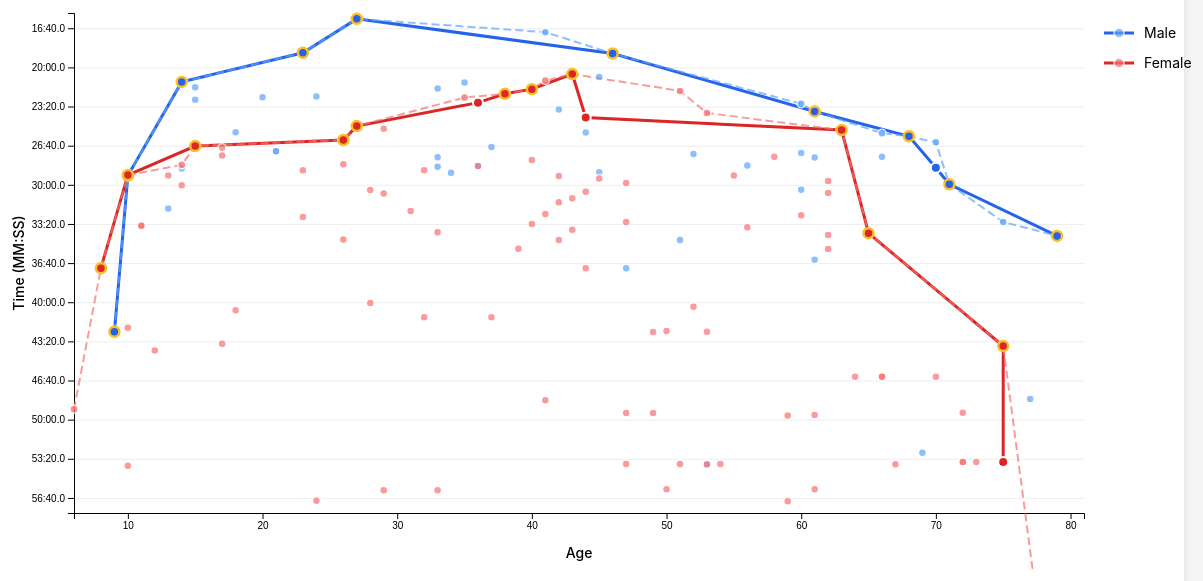
D3 v7 page, settled after 480 driven frames (8 s of simulated time); the page loaded 1 data file(s).


        // Chart dimensions
        const margin = {top: 40, right: 120, bottom: 60, left: 70};
        const width = 1200 - margin.left - margin.right;
        const height = 600 - margin.top - margin.bottom;

        // Create SVG
        const svg = d3.select("#chart")
            .attr("width", width + margin.left + margin.right)
            .attr("height", height + margin.top + margin.bottom)
            .append("g")
            .attr("transform", `translate(${margin.left},${margin.top})`);

        // Tooltip
        const tooltip = d3.select(".tooltip");

        // Format time
        function formatTime(seconds) {
            const mins = Math.floor(seconds / 60);
            const secs = (seconds % 60).toFixed(1);
            return `${mins}:${secs.padStart(4, '0')}`;
        }

        // Load data and create chart
        d3.json('data/2024.json').then(data => {
            const maleData = data.male_all;
            const femaleData = data.female_all;
            const maleParetoData = data.male_pareto;
            const femaleParetoData = data.female_pareto;

            // Calculate domains
            const allAges = [...maleData.map(d => d.age), ...femaleData.map(d => d.age)];
            const allTimes = [...maleData.map(d => d.time_seconds), ...femaleData.map(d => d.time_seconds)];

            const xScale = d3.scaleLinear()
                .domain([d3.min(allAges) - 2, d3.max(allAges) + 2])
                .range([0, width]);

            const yScale = d3.scaleLinear()
                .domain([d3.min(allTimes) - 30, d3.max(allTimes) + 60])
                .range([0, height]);

            // Add grid
            svg.append("g")
                .attr("class", "grid")
                .call(d3.axisLeft(yScale)
                    .tickSize(-width)
                    .tickFormat(""));

            // Add X axis
            const xAxis = svg.append("g")
                .attr("transform", `translate(0,${height})`)
                .call(d3.axisBottom(xScale).tickFormat(d3.format("d")));

            // Add Y axis
            const yAxis = svg.append("g")
                .call(d3.axisLeft(yScale)
                    .tickFormat(d => formatTime(d)));

            // X axis label
            svg.append("text")
                .attr("class", "axis-label")
                .attr("text-anchor", "middle")
                .attr("x", width / 2)
                .attr("y", height + 45)
                .text("Age");

            // Y axis label
            svg.append("text")
                .attr("class", "axis-label")
                .attr("text-anchor", "middle")
                .attr("transform", "rotate(-90)")
                .attr("y", -50)
                .attr("x", -height / 2)
                .text("Time (MM:SS)");

            // Line generators (straight lines)
            const lineGenerator = d3.line()
                .x(d => xScale(d.age))
                .y(d => yScale(d.time_seconds));

            // Draw Pareto front lines
            svg.append("path")
                .datum(maleParetoData)
                .attr("class", "line-male")
                .attr("d", lineGenerator);

            svg.append("path")
                .datum(femaleParetoData)
                .attr("class", "line-female")
                .attr("d", lineGenerator);

            // Draw all-time Pareto lines (if available)
            const maleAllTimeParetoData = data.male_all_time_pareto || [];
            const femaleAllTimeParetoData = data.female_all_time_pareto || [];

            if (maleAllTimeParetoData.length > 0) {
                svg.append("path")
                    .datum(maleAllTimeParetoData)
                    .attr("class", "line-all-time-male")
                    .attr("d", lineGenerator);
            }

            if (femaleAllTimeParetoData.length > 0) {
                svg.append("path")
                    .datum(femaleAllTimeParetoData)
                    .attr("class", "line-all-time-female")
                    .attr("d", lineGenerator);
            }

            // Draw ALL male dots (regular runners)
            svg.selectAll(".dot-male")
                .data(maleData)
                .enter()
                .append("circle")
                .attr("class", "dot-male")
                .attr("cx", d => xScale(d.age))
                .attr("cy", d => yScale(d.time_seconds))
                .attr("r", 4)
                .on("mouseover", function(event, d) {
                    const distanceText = d.distance_to_pareto !== null
                        ? `<br>Distance to Pareto: +${formatTime(d.distance_to_pareto)}`
                        : '';
                    tooltip.html(`
                        <strong>${d.name}</strong><br>
                        Male, Age ${d.age}<br>
                        Time: ${d.time_display}${distanceText}
                    `)
                    .classed("show", true)
                    .style("left", (event.pageX + 10) + "px")
                    .style("top", (event.pageY - 10) + "px");
                })
                .on("mouseout", function() {
                    tooltip.classed("show", false);
                });

            // Draw ALL female dots (regular runners)
            svg.selectAll(".dot-female")
                .data(femaleData)
                .enter()
                .append("circle")
                .attr("class", "dot-female")
                .attr("cx", d => xScale(d.age))
                .attr("cy", d => yScale(d.time_seconds))
                .attr("r", 4)
                .on("mouseover", function(event, d) {
                    const distanceText = d.distance_to_pareto !== null
                        ? `<br>Distance to Pareto: +${formatTime(d.distance_to_pareto)}`
                        : '';
                    tooltip.html(`
                        <strong>${d.name}</strong><br>
                        Female, Age ${d.age}<br>
                        Time: ${d.time_display}${distanceText}
                    `)
                    .classed("show", true)
                    .style("left", (event.pageX + 10) + "px")
                    .style("top", (event.pageY - 10) + "px");
                })
                .on("mouseout", function() {
                    tooltip.classed("show", false);
                });

            // Draw Pareto front dots on top (male)
            svg.selectAll(".dot-pareto-male")
                .data(maleParetoData)
                .enter()
                .append("circle")
                .attr("class", "dot-pareto-male")
                .attr("cx", d => xScale(d.age))
                .attr("cy", d => yScale(d.time_seconds))
                .attr("r", 5)
                .on("mouseover", function(event, d) {
                    tooltip.html(`
                        <strong>${d.name}</strong> ⭐<br>
                        Male, Age ${d.age}<br>
                        Time: ${d.time_display}<br>
                        <em>On Pareto front</em>
                    `)
                    .classed("show", true)
                    .style("left", (event.pageX + 10) + "px")
                    .style("top", (event.pageY - 10) + "px");
                })
                .on("mouseout", function() {
                    tooltip.classed("show", false);
                });

            // Draw Pareto front dots on top (female)
            svg.selectAll(".dot-pareto-female")
                .data(femaleParetoData)
                .enter()
                .append("circle")
                .attr("class", "dot-pareto-female")
                .attr("cx", d => xScale(d.age))
                .attr("cy", d => yScale(d.time_seconds))
                .attr("r", 5)
                .on("mouseover", function(event, d) {
                    tooltip.html(`
                        <strong>${d.name}</strong> ⭐<br>
                        Female, Age ${d.age}<br>
                        Time: ${d.time_display}<br>
                        <em>On Pareto front</em>
                    `)
                    .classed("show", true)
                    .style("left", (event.pageX + 10) + "px")
                    .style("top", (event.pageY - 10) + "px");
                })
                .on("mouseout", function() {
                    tooltip.classed("show", false);
                });

            // Draw all-time Pareto dots (male)
            if (maleAllTimeParetoData.length > 0) {
                svg.selectAll(".dot-all-time-male")
                    .data(maleAllTimeParetoData)
                    .enter()
                    .append("circle")
                    .attr("class", d => d.is_current_year ? "dot-all-time-male new-record" : "dot-all-time-male")
                    .attr("cx", d => xScale(d.age))
                    .attr("cy", d => yScale(d.time_seconds))
                    .attr("r", d => d.is_current_year ? 5 : 4)
                    .on("mouseover", function(event, d) {
                        const recordLabel = d.is_current_year
                            ? '<em style="color: #fbbf24;">✨ NEW All-time record!</em>'
                            : '<em>All-time record</em>';
                        tooltip.html(`
                            <strong>${d.name}</strong> 🏆<br>
                            Male, Age ${d.age}<br>
                            Time: ${d.time_display}<br>
                            Year: ${d.year}<br>
                            ${recordLabel}
                        `)
                        .classed("show", true)
                        .style("left", (event.pageX + 10) + "px")
                        .style("top", (event.pageY - 10) + "px");
                    })
                    .on("mouseout", function() {
                        tooltip.classed("show", false);
                    });
            }

            // Draw all-time Pareto dots (female)
            if (femaleAllTimeParetoData.length > 0) {
                svg.selectAll(".dot-all-time-female")
                    .data(femaleAllTimeParetoData)
                    .enter()
                    .append("circle")
                    .attr("class", d => d.is_current_year ? "dot-all-time-female new-record" : "dot-all-time-female")
                    .attr("cx", d => xScale(d.age))
                    .attr("cy", d => yScale(d.time_seconds))
                    .attr("r", d => d.is_current_year ? 5 : 4)
                    .on("mouseover", function(event, d) {
                        const recordLabel = d.is_current_year
                            ? '<em style="color: #fbbf24;">✨ NEW All-time record!</em>'
                            : '<em>All-time record</em>';
                        tooltip.html(`
                            <strong>${d.name}</strong> 🏆<br>
                            Female, Age ${d.age}<br>
                            Time: ${d.time_display}<br>
                            Year: ${d.year}<br>
                            ${recordLabel}
                        `)
                        .classed("show", true)
                        .style("left", (event.pageX + 10) + "px")
                        .style("top", (event.pageY - 10) + "px");
                    })
                    .on("mouseout", function() {
                        tooltip.classed("show", false);
                    });
            }

            // Legend
            const legend = svg.append("g")
                .attr("class", "legend")
                .attr("transform", `translate(${width + 20}, 20)`);

            // Male legend
            legend.append("line")
                .attr("x1", 0)
                .attr("x2", 30)
                .attr("y1", 0)
                .attr("y2", 0)
                .attr("class", "line-male");

            legend.append("circle")
                .attr("cx", 15)
                .attr("cy", 0)
                .attr("r", 5)
                .attr("class", "dot-male");

            legend.append("text")
                .attr("x", 40)
                .attr("y", 5)
                .text("Male");

            // Female legend
            legend.append("line")
                .attr("x1", 0)
                .attr("x2", 30)
                .attr("y1", 30)
                .attr("y2", 30)
                .attr("class", "line-female");

            legend.append("circle")
                .attr("cx", 15)
                .attr("cy", 30)
                .attr("r", 5)
                .attr("class", "dot-female");

            legend.append("text")
                .attr("x", 40)
                .attr("y", 35)
                .text("Female");

            // Calculate statistics
            const maleMin = d3.min(maleData, d => d.time_seconds);
            const maleMax = d3.max(maleData, d => d.time_seconds);
            const maleFastest = maleData.find(d => d.time_seconds === maleMin);
            const maleSlowest = maleData.find(d => d.time_seconds === maleMax);

            const femaleMin = d3.min(femaleData, d => d.time_seconds);
            const femaleMax = d3.max(femaleData, d => d.time_seconds);
            const femaleFastest = femaleData.find(d => d.time_seconds === femaleMin);
            const femaleSlowest = femaleData.find(d => d.time_seconds === femaleMax);

            // Display statistics
            d3.select("#stats").html(`
                <div class="stat-box">
                    <h3>Male Runners (${maleData.length} total)</h3>
                    <p>Age range: <span class="highlight">${d3.min(maleData, d => d.age)} - ${d3.max(maleData, d => d.age)}</span></p>
                    <p>Overall fastest: <span class="highlight">${maleFastest.time_display}</span> (Age ${maleFastest.age}, ${maleFastest.name})</p>
                    <p>Pareto front: <span class="highlight">${maleParetoData.length} age groups</span></p>
                </div>
                <div class="stat-box">
                    <h3>Female Runners (${femaleData.length} total)</h3>
                    <p>Age range: <span class="highlight">${d3.min(femaleData, d => d.age)} - ${d3.max(femaleData, d => d.age)}</span></p>
                    <p>Overall fastest: <span class="highlight">${femaleFastest.time_display}</span> (Age ${femaleFastest.age}, ${femaleFastest.name})</p>
                    <p>Pareto front: <span class="highlight">${femaleParetoData.length} age groups</span></p>
                </div>
            `);

            // Display Pareto front runners
            const paretoWinners = data.pareto_winners;
            const maleParetoWinners = paretoWinners.filter(w => w.sex === 'M');
            const femaleParetoWinners = paretoWinners.filter(w => w.sex === 'F');

            // Male Pareto runners
            const maleParetoList = d3.select("#male-pareto-list");
            maleParetoWinners.forEach(winner => {
                const star = !winner.is_age_group_winner ? ' ⭐' : '';
                maleParetoList.append("div")
                    .attr("class", "age-group-item")
                    .html(`
                        <div class="division">Age ${winner.age}</div>
                        <div class="name">${winner.name}${star}</div>
                        <div class="time">${winner.time_display}</div>
                    `);
            });

            // Female Pareto runners
            const femaleParetoList = d3.select("#female-pareto-list");
            femaleParetoWinners.forEach(winner => {
                const star = !winner.is_age_group_winner ? ' ⭐' : '';
                femaleParetoList.append("div")
                    .attr("class", "age-group-item")
                    .html(`
                        <div class="division">Age ${winner.age}</div>
                        <div class="name">${winner.name}${star}</div>
                        <div class="time">${winner.time_display}</div>
                    `);
            });

            // Display age group winners
            const ageGroupWinners = data.age_group_winners;
            const maleWinners = ageGroupWinners.filter(w => w.sex === 'M');
            const femaleWinners = ageGroupWinners.filter(w => w.sex === 'F');

            // Male winners
            const maleWinnersList = d3.select("#male-winners-list");
            maleWinners.forEach(winner => {
                const star = !winner.is_pareto ? ' ⭐' : '';
                maleWinnersList.append("div")
                    .attr("class", "age-group-item")
                    .html(`
                        <div class="division">${winner.division}</div>
                        <div class="name">${winner.name}${star}</div>
                        <div class="time">${winner.time_display}</div>
                    `);
            });

            // Female winners
            const femaleWinnersList = d3.select("#female-winners-list");
            femaleWinners.forEach(winner => {
                const star = !winner.is_pareto ? ' ⭐' : '';
                femaleWinnersList.append("div")
                    .attr("class", "age-group-item")
                    .html(`
                        <div class="division">${winner.division}</div>
                        <div class="name">${winner.name}${star}</div>
                        <div class="time">${winner.time_display}</div>
                    `);
            });

            // Display Pareto-adjusted rankings
            const paretoRankings = data.pareto_adjusted_rankings;
            let currentFilter = 'M'; // Default to Male ranking
            let currentSort = 'distance'; // Default sort by distance

            function renderRankings(filter, sortMode) {
                const rankingsList = d3.select("#pareto-rankings");
                rankingsList.html(''); // Clear existing

                // Filter data based on selection
                let filteredRankings = filter === 'all'
                    ? [...paretoRankings]
                    : paretoRankings.filter(r => r.sex === filter);

                // Sort based on mode
                if (sortMode === 'blocking') {
                    // Sort by blocking runners, then by time
                    filteredRankings.sort((a, b) => {
                        if (a.blocking_runners !== b.blocking_runners) {
                            return a.blocking_runners - b.blocking_runners;
                        }
                        return a.time_seconds - b.time_seconds;
                    });
                } else if (sortMode === 'time') {
                    // Sort by actual finish time (normal race results)
                    filteredRankings.sort((a, b) => a.time_seconds - b.time_seconds);
                } else {
                    // Sort by distance to Pareto, then by time (default)
                    filteredRankings.sort((a, b) => {
                        if (a.distance_to_pareto !== b.distance_to_pareto) {
                            return a.distance_to_pareto - b.distance_to_pareto;
                        }
                        return a.time_seconds - b.time_seconds;
                    });
                }

                // Count Pareto winners in filtered set
                const paretoWinnerCount = filteredRankings.filter(r => r.distance_to_pareto === 0).length;

                filteredRankings.forEach((runner, index) => {
                    const isParetoWinner = runner.distance_to_pareto === 0;
                    const distanceDisplay = isParetoWinner
                        ? '+0:00.0'
                        : '+' + formatTime(runner.distance_to_pareto);
                    const blockingDisplay = isParetoWinner ? '0' : runner.blocking_runners.toString();
                    const sexDisplay = runner.sex === 'M' ? 'M' : 'F';

                    // For time sort, use sequential ranking; otherwise Pareto winners get rank #1
                    const rank = sortMode === 'time' ? (index + 1) : (isParetoWinner ? 1 : (index - paretoWinnerCount + 2));

                    rankingsList.append("div")
                        .attr("class", isParetoWinner ? "pareto-ranking-item pareto-winner" : "pareto-ranking-item")
                        .html(`
                            <div class="rank">#${rank}</div>
                            <div class="age-sex">${sexDisplay}, ${runner.age}</div>
                            <div class="name">${runner.name}</div>
                            <div class="actual-time">${runner.time_display}</div>
                            <div class="distance">${distanceDisplay}</div>
                            <div class="blocking">${blockingDisplay}</div>
                        `);
                });
            }

            // Initial render
            renderRankings(currentFilter, currentSort);

            // Add filter button listeners
            document.querySelectorAll('[data-filter]').forEach(button => {
                button.addEventListener('click', function() {
                    // Update active state for filter buttons only
                    document.querySelectorAll('[data-filter]').forEach(btn => btn.classList.remove('active'));
                    this.classList.add('active');

                    // Update filter and re-render
                    currentFilter = this.getAttribute('data-filter');
                    renderRankings(currentFilter, currentSort);
                });
            });

            // Add sort button listeners
            document.querySelectorAll('[data-sort]').forEach(button => {
                button.addEventListener('click', function() {
                    // Update active state for sort buttons only
                    document.querySelectorAll('[data-sort]').forEach(btn => btn.classList.remove('active'));
                    this.classList.add('active');

                    // Update sort mode and re-render
                    currentSort = this.getAttribute('data-sort');
                    renderRankings(currentFilter, currentSort);
                });
            });
        });
    

### data: data/2024.json
{
 "male_all": [
  {
   "age": 27,
   "time_seconds": 952.0,
   "time_display": "15:52",
   "name": "Owen Wright",
   "distance_to_pareto": 0.0,
   "blocking_runners": 0
  },
  {
   "age": 23,
   "time_seconds": 1125.0,
   "time_display": "18:45",
   "name": "Griffen Hill",
   "distance_to_pareto": 0.0,
   "blocking_runners": 0
  },
  {
   "age": 46,
   "time_seconds": 1129.0,
   "time_display": "18:49",
   "name": "Isaac Bingham",
   "distance_to_pareto": 0.0,
   "blocking_runners": 0
  },
  {
   "age": 45,
   "time_seconds": 1249.0,
   "time_display": "20:49",
   "name": "Isaac Eddy",
   "distance_to_pareto": 129.3,
   "blocking_runners": 1
  },
  {
   "age": 14,
   "time_seconds": 1274.0,
   "time_display": "21:14",
   "name": "Gus Petrovato",
   "distance_to_pareto": 0.0,
   "blocking_runners": 0
  },
  {
   "age": 35,
   "time_seconds": 1277.0,
   "time_display": "21:17",
   "name": "Andy Reagan",
   "distance_to_pareto": 250.5,
   "blocking_runners": 2
  },
  {
   "age": 15,
   "time_seconds": 1301.0,
   "time_display": "21:41",
   "name": "Wesley Lawless",
   "distance_to_pareto": 43.56,
   "blocking_runners": 1
  },
  {
   "age": 33,
   "time_seconds": 1308.0,
   "time_display": "21:48",
   "name": "Owen Skorupski",
   "distance_to_pareto": 300.1,
   "blocking_runners": 3
  },
  "... 36 more items"
 ],
 "female_all": [
  {
   "age": 43,
   "time_seconds": 1234.0,
   "time_display": "20:34",
   "name": "Marcy Cabanas",
   "distance_to_pareto": 0.0,
   "blocking_runners": 0
  },
  {
   "age": 40,
   "time_seconds": 1311.0,
   "time_display": "21:51",
   "name": "Sarah Piazza",
   "distance_to_pareto": 0.0,
   "blocking_runners": 0
  },
  {
   "age": 38,
   "time_seconds": 1335.0,
   "time_display": "22:15",
   "name": "Emily Baecher",
   "distance_to_pareto": 0.0,
   "blocking_runners": 0
  },
  {
   "age": 36,
   "time_seconds": 1380.0,
   "time_display": "23:00",
   "name": "Jenny Koonz",
   "distance_to_pareto": 0.0,
   "blocking_runners": 0
  },
  {
   "age": 44,
   "time_seconds": 1456.0,
   "time_display": "24:16",
   "name": "Sara Allium",
   "distance_to_pareto": 0.0,
   "blocking_runners": 0
  },
  {
   "age": 27,
   "time_seconds": 1500.0,
   "time_display": "25:00",
   "name": "Shanell Russo",
   "distance_to_pareto": 0.0,
   "blocking_runners": 0
  },
  {
   "age": 29,
   "time_seconds": 1514.0,
   "time_display": "25:14",
   "name": "Madeline Searles",
   "distance_to_pareto": 40.67,
   "blocking_runners": 1
  },
  {
   "age": 63,
   "time_seconds": 1520.0,
   "time_display": "25:20",
   "name": "Paula Johnson",
   "distance_to_pareto": 0.0,
   "blocking_runners": 0
  },
  "... 81 more items"
 ],
 "male_pareto": [
  {
   "age": 9,
   "time_seconds": 2551.0,
   "time_display": "42:31",
   "name": "Jacob Rheingold"
  },
  {
   "age": 10,
   "time_seconds": 1753.0,
   "time_display": "29:13",
   "name": "Max Maier"
  },
  {
   "age": 14,
   "time_seconds": 1274.0,
   "time_display": "21:14",
   "name": "Gus Petrovato"
  },
  {
   "age": 23,
   "time_seconds": 1125.0,
   "time_display": "18:45",
   "name": "Griffen Hill"
  },
  {
   "age": 27,
   "time_seconds": 952.0,
   "time_display": "15:52",
   "name": "Owen Wright"
  },
  {
   "age": 46,
   "time_seconds": 1129.0,
   "time_display": "18:49",
   "name": "Isaac Bingham"
  },
  {
   "age": 61,
   "time_seconds": 1425.0,
   "time_display": "23:45",
   "name": "Patrick Pezzati"
  },
  {
   "age": 68,
   "time_seconds": 1552.0,
   "time_display": "25:52",
   "name": "Ben Thompson"
  },
  "... 3 more items"
 ],
 "female_pareto": [
  {
   "age": 8,
   "time_seconds": 2226.0,
   "time_display": "37:06",
   "name": "Elena Levine"
  },
  {
   "age": 10,
   "time_seconds": 1750.0,
   "time_display": "29:10",
   "name": "Kaylee Roberts"
  },
  {
   "age": 15,
   "time_seconds": 1602.0,
   "time_display": "26:42",
   "name": "Susana Wolf"
  },
  {
   "age": 26,
   "time_seconds": 1571.0,
   "time_display": "26:11",
   "name": "Kayla Blair"
  },
  {
   "age": 27,
   "time_seconds": 1500.0,
   "time_display": "25:00",
   "name": "Shanell Russo"
  },
  {
   "age": 36,
   "time_seconds": 1380.0,
   "time_display": "23:00",
   "name": "Jenny Koonz"
  },
  {
   "age": 38,
   "time_seconds": 1335.0,
   "time_display": "22:15",
   "name": "Emily Baecher"
  },
  {
   "age": 40,
   "time_seconds": 1311.0,
   "time_display": "21:51",
   "name": "Sarah Piazza"
  },
  "... 6 more items"
 ],
 "male_all_time_pareto": [
  {
   "age": 9,
   "time_seconds": 2551.0,
   "time_display": "42:31",
   "name": "Jacob Rheingold",
   "year": "2024",
   "is_current_year": true
  },
  {
   "age": 10,
   "time_seconds": 1753.0,
   "time_display": "29:13",
   "name": "Max Maier",
   "year": "2024",
   "is_current_year": true
  },
  {
   "age": 14,
   "time_seconds": 1274.0,
   "time_display": "21:14",
   "name": "Gus Petrovato",
   "year": "2024",
   "is_current_year": true
  },
  {
   "age": 23,
   "time_seconds": 1125.0,
   "time_display": "18:45",
   "name": "Griffen Hill",
   "year": "2024",
   "is_current_year": true
  },
  {
   "age": 27,
   "time_seconds": 952.0,
   "time_display": "15:52",
   "name": "Owen Wright",
   "year": "2024",
   "is_current_year": true
  },
  {
   "age": 41,
   "time_seconds": 1020.0,
   "time_display": "17:00",
   "name": "Wouter Hoogkamer",
   "year": "2023",
   "is_current_year": false
  },
  {
   "age": 46,
   "time_seconds": 1129.0,
   "time_display": "18:49",
   "name": "Isaac Bingham",
   "year": "2024",
   "is_current_year": true
  },
  {
   "age": 60,
   "time_seconds": 1386.0,
   "time_display": "23:06",
   "name": "Patrick Pezzati",
   "year": "2023",
   "is_current_year": false
  },
  "... 7 more items"
 ],
 "female_all_time_pareto": [
  {
   "age": 6,
   "time_seconds": 2947.0,
   "time_display": "49:07",
   "name": "I. Trapani",
   "year": "2023",
   "is_current_year": false
  },
  {
   "age": 8,
   "time_seconds": 2226.0,
   "time_display": "37:06",
   "name": "Elena Levine",
   "year": "2024",
   "is_current_year": true
  },
  {
   "age": 10,
   "time_seconds": 1750.0,
   "time_display": "29:10",
   "name": "Kaylee Roberts",
   "year": "2024",
… [head cut at 6 KiB]